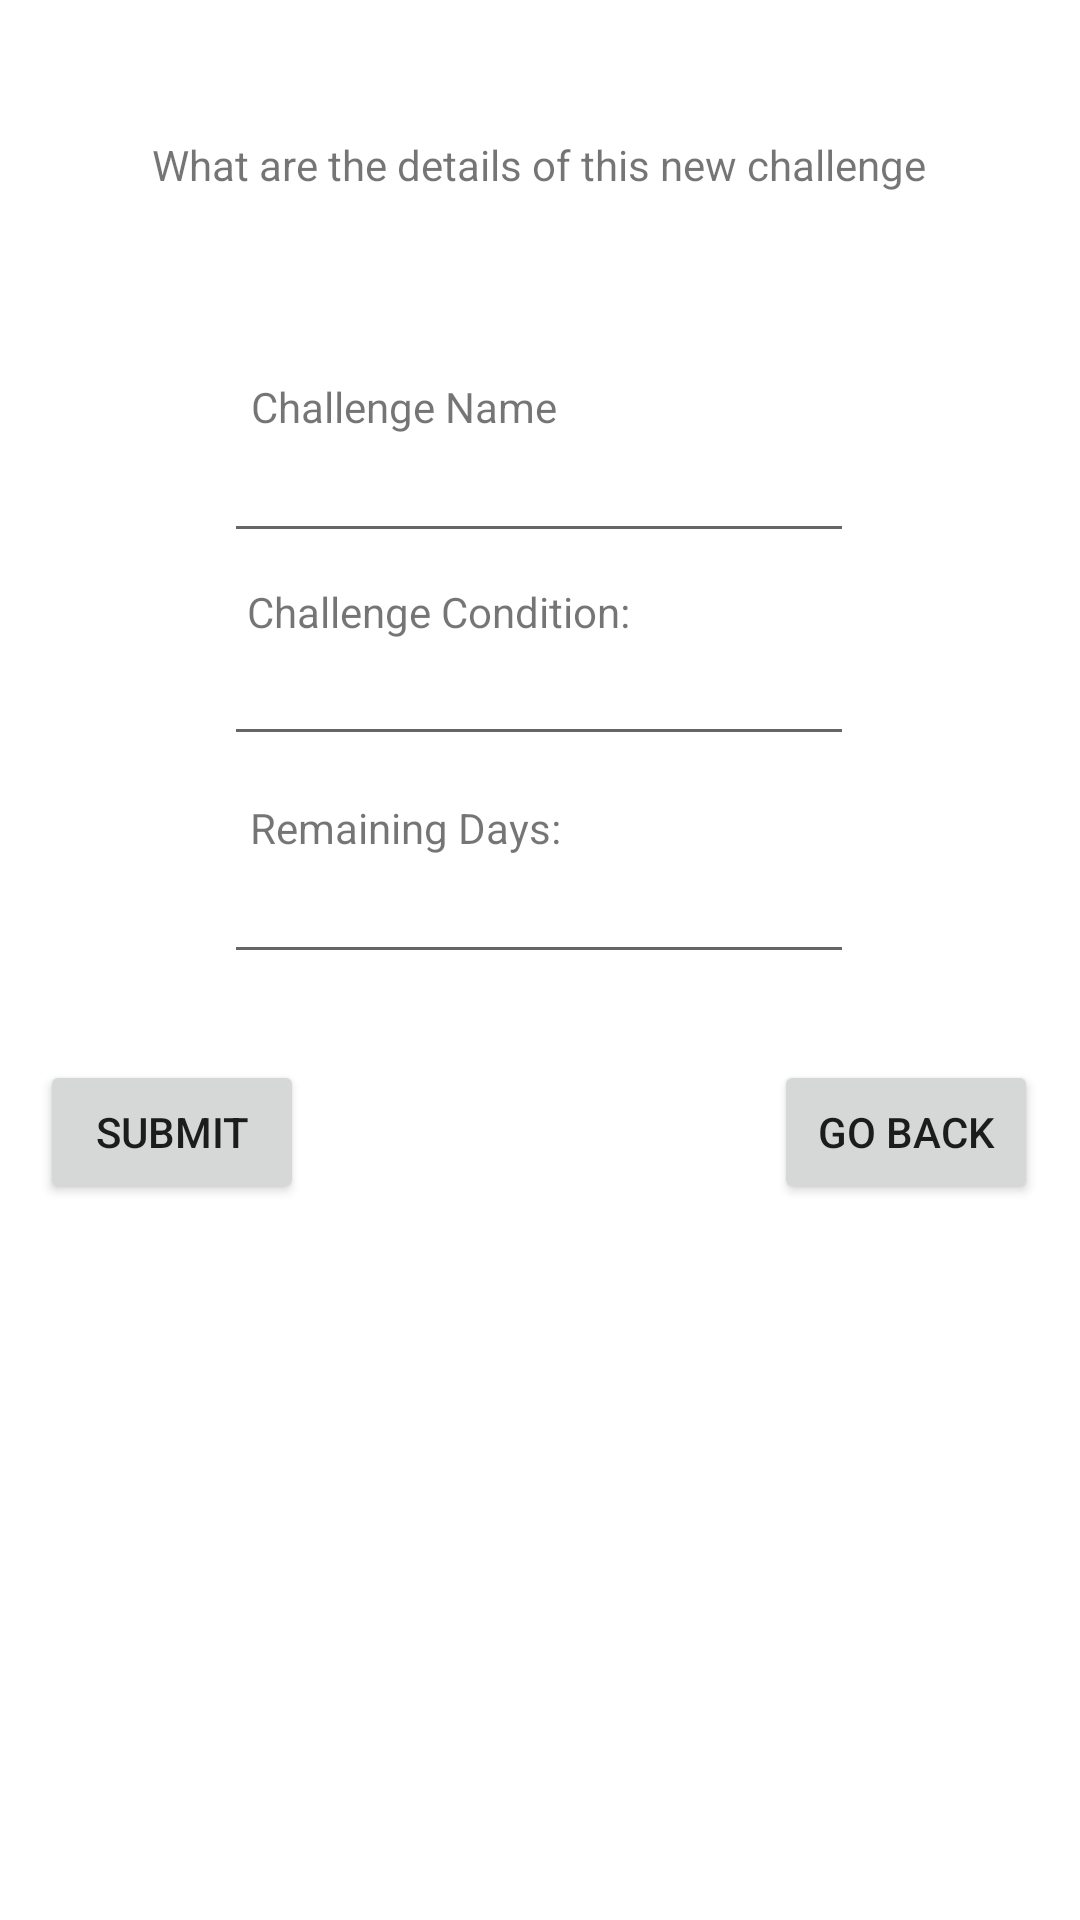

Layout XML and referenced resources for this Android screen:
<!-- AndroidManifest.xml: application theme Theme.Fat2Fit -->
<!-- res/layout/activity_customer_rep_add_challenge.xml -->
<?xml version="1.0" encoding="utf-8"?>
<androidx.constraintlayout.widget.ConstraintLayout xmlns:android="http://schemas.android.com/apk/res/android"
    xmlns:app="http://schemas.android.com/apk/res-auto"
    xmlns:tools="http://schemas.android.com/tools"
    android:layout_width="match_parent"
    android:layout_height="match_parent"
    tools:context=".CustomerRepAddChallengeActivity">

    <TextView
        android:id="@+id/addChallengeLabel"
        android:layout_width="wrap_content"
        android:layout_height="wrap_content"
        android:text="@string/add_challenge_title"
        app:layout_constraintBottom_toBottomOf="parent"
        app:layout_constraintEnd_toEndOf="parent"
        app:layout_constraintHorizontal_bias="0.498"
        app:layout_constraintStart_toStartOf="parent"
        app:layout_constraintTop_toTopOf="parent"
        app:layout_constraintVertical_bias="0.073" />

    <TextView
        android:id="@+id/challengeNameLabel"
        android:layout_width="wrap_content"
        android:layout_height="wrap_content"
        android:text="@string/challenge_name"
        app:layout_constraintBottom_toBottomOf="parent"
        app:layout_constraintEnd_toEndOf="parent"
        app:layout_constraintHorizontal_bias="0.324"
        app:layout_constraintStart_toStartOf="parent"
        app:layout_constraintTop_toTopOf="parent"
        app:layout_constraintVertical_bias="0.203" />

    <EditText
        android:id="@+id/challengeName"
        android:layout_width="wrap_content"
        android:layout_height="wrap_content"
        android:ems="10"
        android:inputType="textPersonName"
        app:layout_constraintBottom_toBottomOf="parent"
        app:layout_constraintEnd_toEndOf="parent"
        app:layout_constraintHorizontal_bias="0.497"
        app:layout_constraintStart_toStartOf="parent"
        app:layout_constraintTop_toTopOf="parent"
        app:layout_constraintVertical_bias="0.239" />

    <TextView
        android:id="@+id/challengeConditionLabel"
        android:layout_width="wrap_content"
        android:layout_height="wrap_content"
        android:text="@string/challenge_condition"
        app:layout_constraintBottom_toBottomOf="parent"
        app:layout_constraintEnd_toEndOf="parent"
        app:layout_constraintHorizontal_bias="0.354"
        app:layout_constraintStart_toStartOf="parent"
        app:layout_constraintTop_toTopOf="parent"
        app:layout_constraintVertical_bias="0.313" />

    <EditText
        android:id="@+id/challengeCondition"
        android:layout_width="wrap_content"
        android:layout_height="wrap_content"
        android:ems="10"
        android:inputType="textPersonName"
        app:layout_constraintBottom_toBottomOf="parent"
        app:layout_constraintEnd_toEndOf="parent"
        app:layout_constraintHorizontal_bias="0.497"
        app:layout_constraintStart_toStartOf="parent"
        app:layout_constraintTop_toTopOf="parent"
        app:layout_constraintVertical_bias="0.352" />

    <TextView
        android:id="@+id/challengeRemainingDaysLabel"
        android:layout_width="wrap_content"
        android:layout_height="wrap_content"
        android:text="@string/challenge_remaining_days"
        app:layout_constraintBottom_toBottomOf="parent"
        app:layout_constraintEnd_toEndOf="parent"
        app:layout_constraintHorizontal_bias="0.325"
        app:layout_constraintStart_toStartOf="parent"
        app:layout_constraintTop_toTopOf="parent"
        app:layout_constraintVertical_bias="0.429" />

    <EditText
        android:id="@+id/challengeRemainingDays"
        android:layout_width="wrap_content"
        android:layout_height="wrap_content"
        android:ems="10"
        android:inputType="textPersonName"
        app:layout_constraintBottom_toBottomOf="parent"
        app:layout_constraintEnd_toEndOf="parent"
        app:layout_constraintHorizontal_bias="0.497"
        app:layout_constraintStart_toStartOf="parent"
        app:layout_constraintTop_toTopOf="parent"
        app:layout_constraintVertical_bias="0.473" />

    <Button
        android:id="@+id/submitBtn"
        android:layout_width="wrap_content"
        android:layout_height="wrap_content"
        android:text="@string/submit_button"
        android:onClick="submit"
        app:layout_constraintBottom_toBottomOf="parent"
        app:layout_constraintEnd_toEndOf="parent"
        app:layout_constraintHorizontal_bias="0.049"
        app:layout_constraintStart_toStartOf="parent"
        app:layout_constraintTop_toTopOf="parent"
        app:layout_constraintVertical_bias="0.597" />

    <Button
        android:id="@+id/goBackBtn"
        android:layout_width="wrap_content"
        android:layout_height="wrap_content"
        android:text="@string/go_back_button"
        android:onClick="goBack"
        app:layout_constraintBottom_toBottomOf="parent"
        app:layout_constraintEnd_toEndOf="parent"
        app:layout_constraintHorizontal_bias="0.948"
        app:layout_constraintStart_toStartOf="parent"
        app:layout_constraintTop_toTopOf="parent"
        app:layout_constraintVertical_bias="0.597" />

</androidx.constraintlayout.widget.ConstraintLayout>
<!-- resources referenced by this layout -->
<resources>
  <string name="add_challenge_title">What are the details of this new challenge</string>
  <string name="challenge_condition">Challenge Condition:</string>
  <string name="challenge_name">Challenge Name</string>
  <string name="challenge_remaining_days">Remaining Days:</string>
  <string name="go_back_button">Go Back</string>
  <string name="submit_button">SUBMIT</string>
  <style name="Theme.Fat2Fit" parent="Theme.MaterialComponents.DayNight.DarkActionBar">
          
          <item name="colorPrimary">@color/purple_500</item>
          <item name="colorPrimaryVariant">@color/purple_700</item>
          <item name="colorOnPrimary">@color/white</item>
          
          <item name="colorSecondary">@color/teal_200</item>
          <item name="colorSecondaryVariant">@color/teal_700</item>
          <item name="colorOnSecondary">@color/black</item>
          
          <item name="android:statusBarColor" tools:targetApi="l">?attr/colorPrimaryVariant</item>
          
      </style>
  <color name="purple_500">#FF6200EE</color>
  <color name="purple_700">#FF3700B3</color>
  <color name="white">#FFFFFFFF</color>
  <color name="teal_200">#FF03DAC5</color>
  <color name="teal_700">#FF018786</color>
  <color name="black">#FF000000</color>
</resources>
